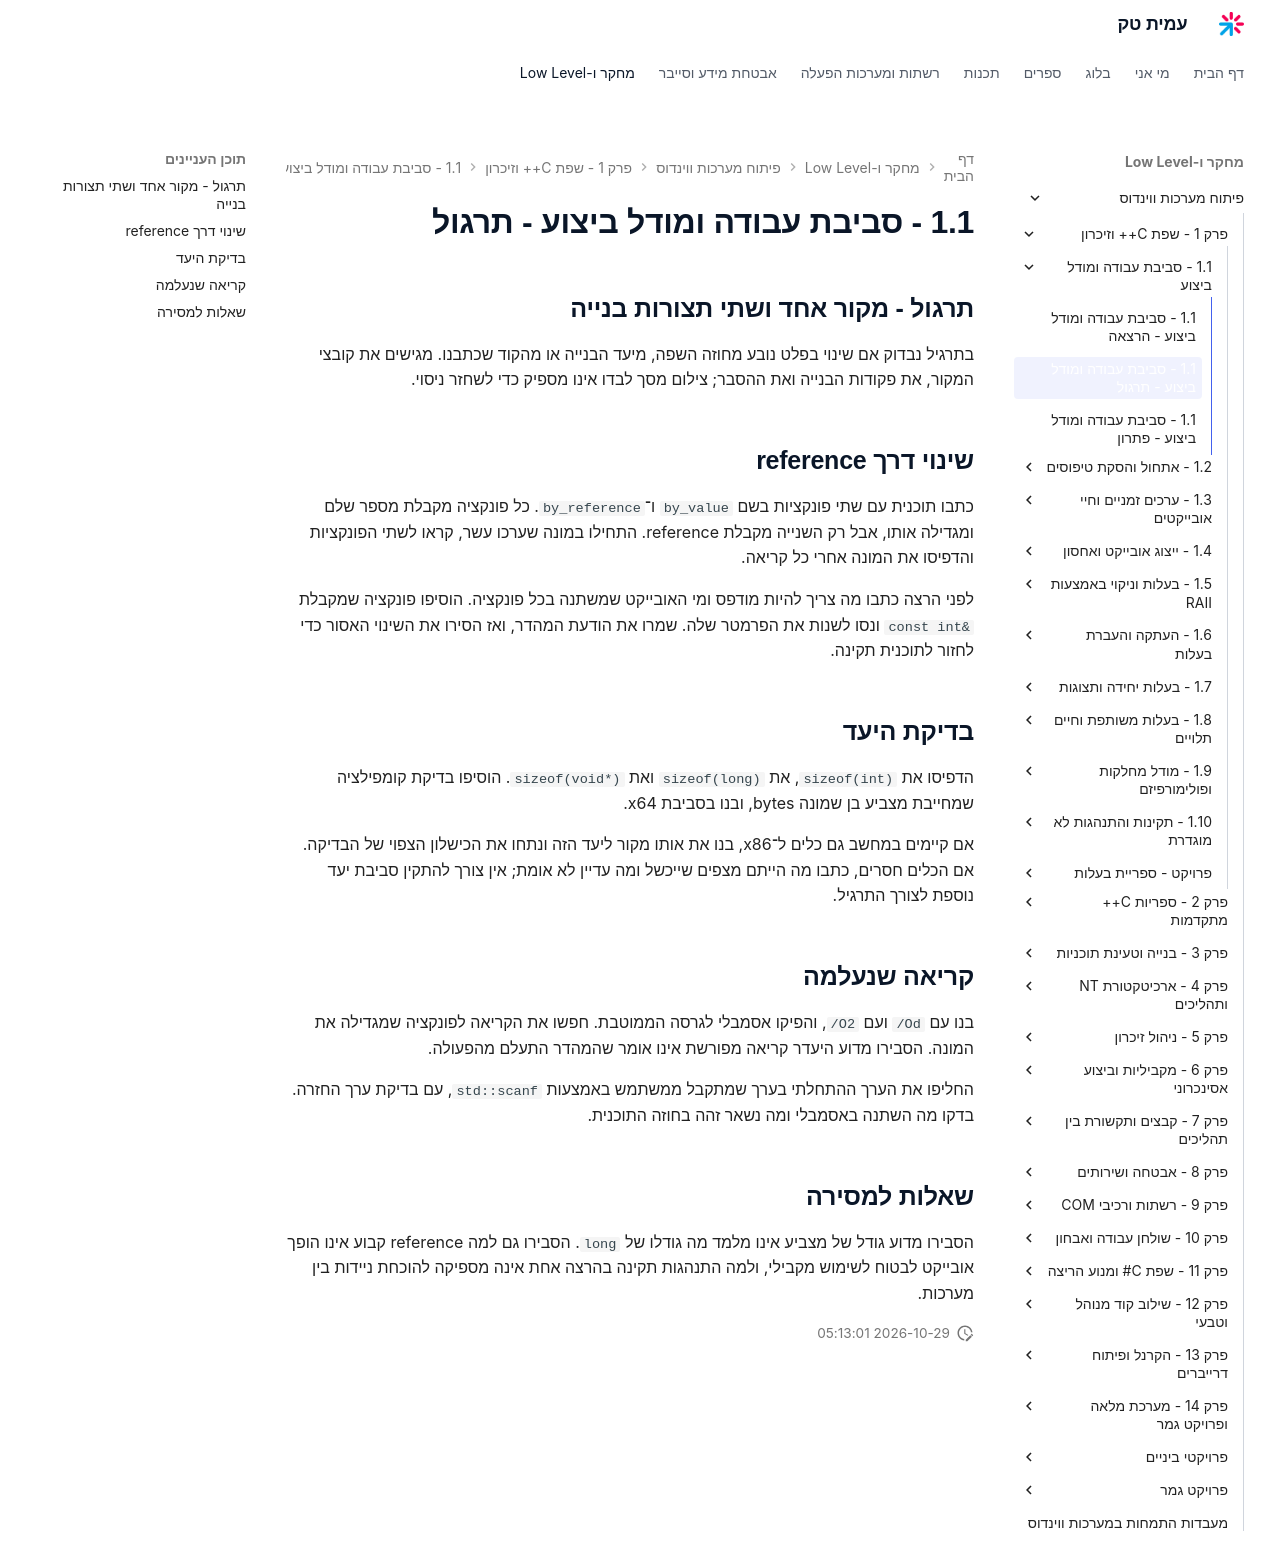

repository: AmitPinchasi/amittech · page: פיתוח-מערכות-ווינדוס/1 - שפת C++ וזיכרון/1.1 - סביבת עבודה ומודל ביצוע/1.1 - סביבת עבודה ומודל ביצוע - תרגול/index.html · generator: mkdocs

## תרגול - מקור אחד ושתי תצורות בנייה

בתרגיל נבדוק אם שינוי בפלט נובע מחוזה השפה, מיעד הבנייה או מהקוד שכתבנו. מגישים את קובצי המקור, את פקודות הבנייה ואת ההסבר; צילום מסך לבדו אינו מספיק כדי לשחזר ניסוי.

## שינוי דרך reference

כתבו תוכנית עם שתי פונקציות בשם `by_value` ו־`by_reference`. כל פונקציה מקבלת מספר שלם ומגדילה אותו, אבל רק השנייה מקבלת reference. התחילו במונה שערכו עשר, קראו לשתי הפונקציות והדפיסו את המונה אחרי כל קריאה.

לפני הרצה כתבו מה צריך להיות מודפס ומי האובייקט שמשתנה בכל פונקציה. הוסיפו פונקציה שמקבלת `const int&` ונסו לשנות את הפרמטר שלה. שמרו את הודעת המהדר, ואז הסירו את השינוי האסור כדי לחזור לתוכנית תקינה.

## בדיקת היעד

הדפיסו את `sizeof(int)`, את `sizeof(long)` ואת `sizeof(void*)`. הוסיפו בדיקת קומפילציה שמחייבת מצביע בן שמונה bytes, ובנו בסביבת x64.

אם קיימים במחשב גם כלים ל־x86, בנו את אותו מקור ליעד הזה ונתחו את הכישלון הצפוי של הבדיקה. אם הכלים חסרים, כתבו מה הייתם מצפים שייכשל ומה עדיין לא אומת; אין צורך להתקין סביבת יעד נוספת לצורך התרגיל.

## קריאה שנעלמה

בנו עם `/Od` ועם `/O2`, והפיקו אסמבלי לגרסה הממוטבת. חפשו את הקריאה לפונקציה שמגדילה את המונה. הסבירו מדוע היעדר קריאה מפורשת אינו אומר שהמהדר התעלם מהפעולה.

החליפו את הערך ההתחלתי בערך שמתקבל ממשתמש באמצעות `std::scanf`, עם בדיקת ערך החזרה. בדקו מה השתנה באסמבלי ומה נשאר זהה בחוזה התוכנית.

## שאלות למסירה

הסבירו מדוע גודל של מצביע אינו מלמד מה גודלו של `long`. הסבירו גם למה reference קבוע אינו הופך אובייקט לבטוח לשימוש מקבילי, ולמה התנהגות תקינה בהרצה אחת אינה מספיקה להוכחת ניידות בין מערכות.
